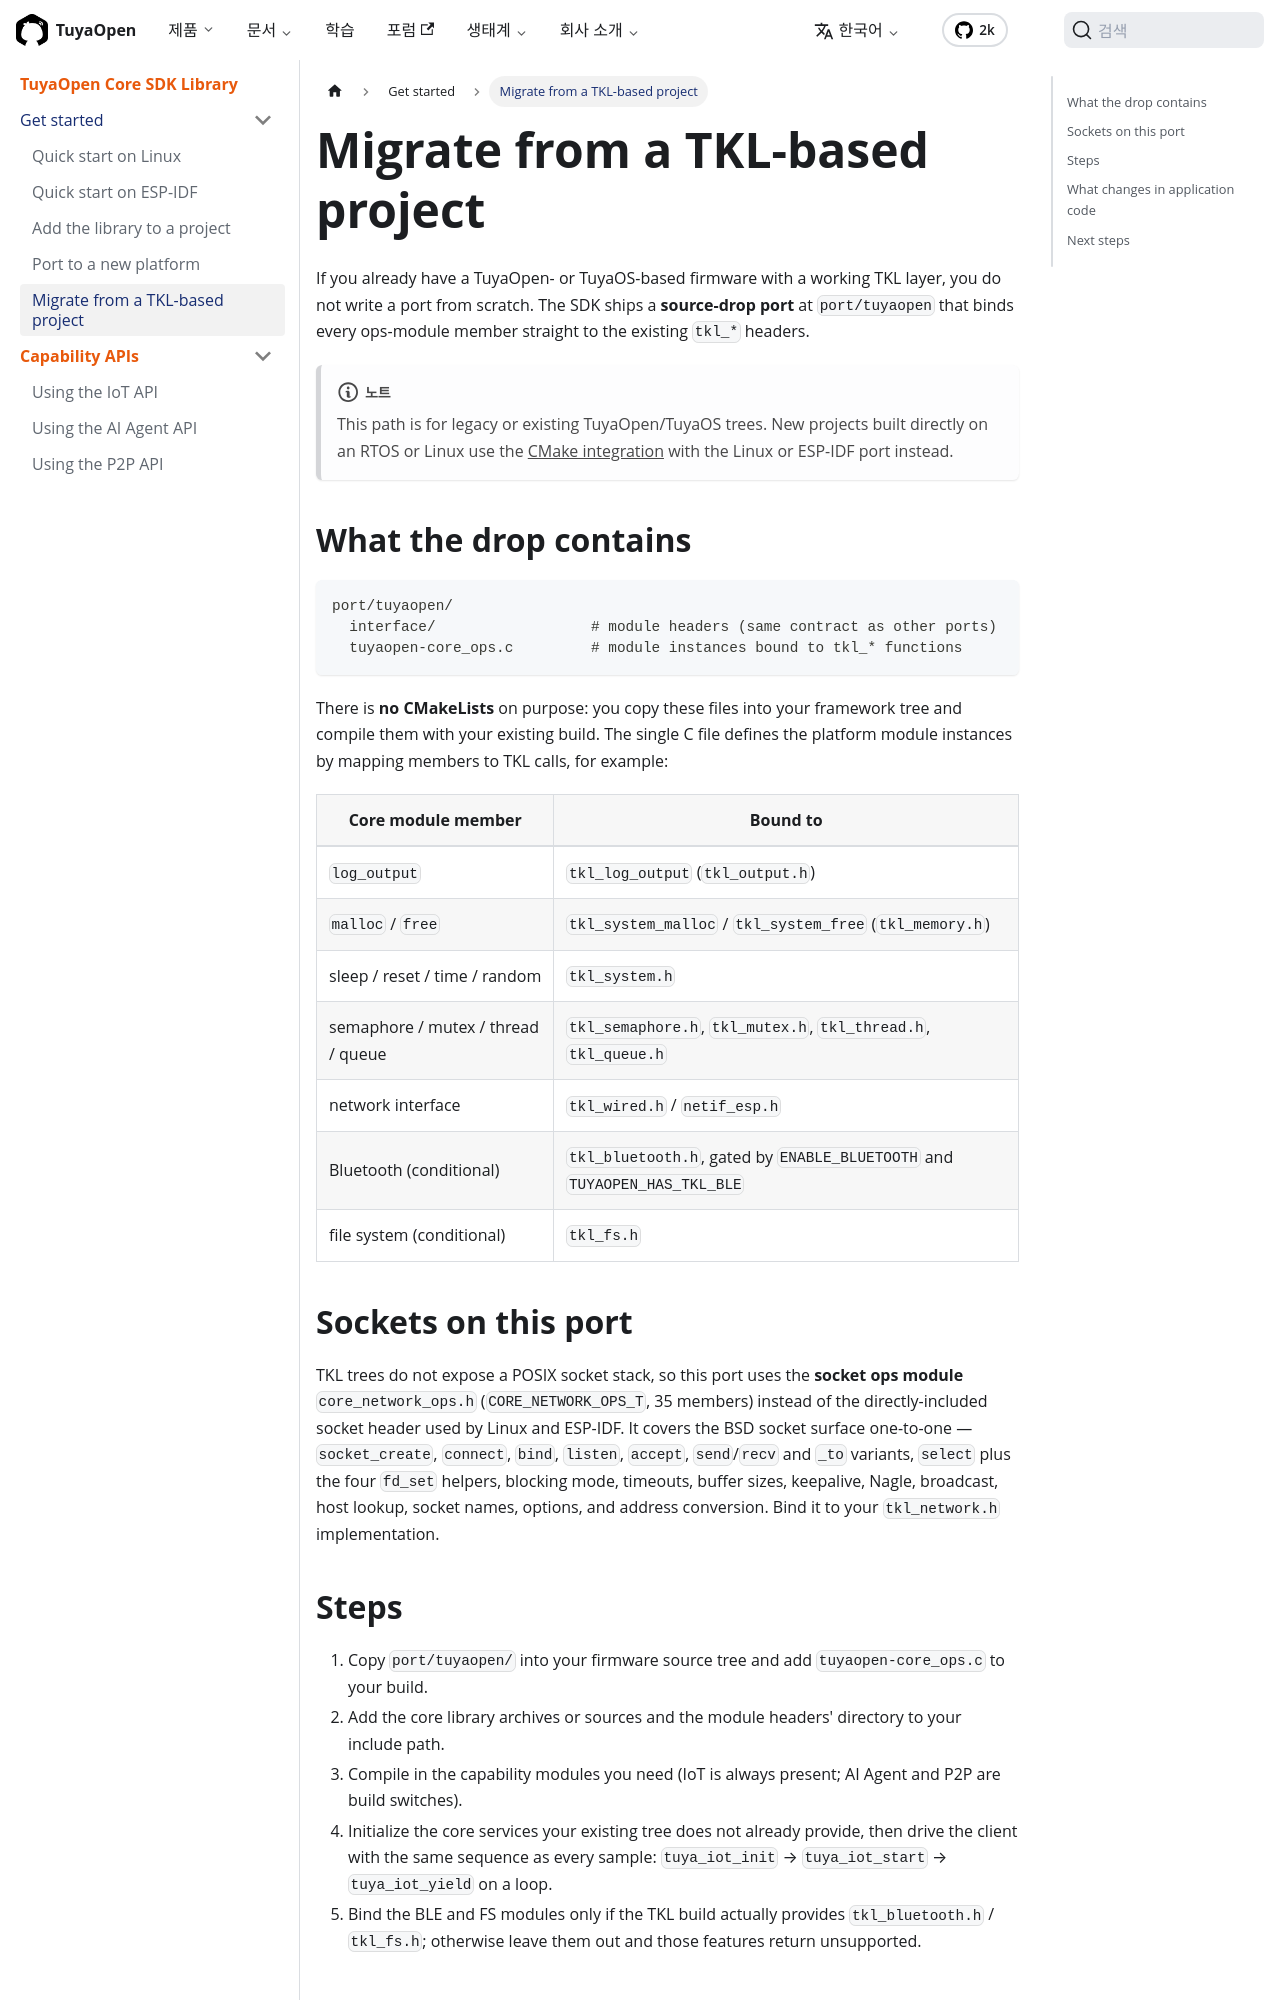

repository: Tuya-Community/TuyaOpen.io · page: ko/docs/tuyaopen-core/migrate-from-tkl.html · generator: docusaurus

---
title: Migrate from a TKL-based project
description: "Use TuyaOpen Core inside an existing TuyaOpen or TuyaOS project: the source-drop port that binds the ops modules directly to the TKL headers, and what application code changes."
keywords:
  - tuyaopen core
  - migration
  - tkl
  - tuyaos
  - porting
---

If you already have a TuyaOpen- or TuyaOS-based firmware with a working TKL layer, you do not write a port from scratch. The SDK ships a **source-drop port** at `port/tuyaopen` that binds every ops-module member straight to the existing `tkl_*` headers.

:::note
This path is for legacy or existing TuyaOpen/TuyaOS trees. New projects built directly on an RTOS or Linux use the [CMake integration](add-to-project.md) with the Linux or ESP-IDF port instead.
:::

## What the drop contains

```text
port/tuyaopen/
  interface/                  # module headers (same contract as other ports)
  tuyaopen-core_ops.c         # module instances bound to tkl_* functions
```

There is **no CMakeLists** on purpose: you copy these files into your framework tree and compile them with your existing build. The single C file defines the platform module instances by mapping members to TKL calls, for example:

| Core module member | Bound to |
|---|---|
| `log_output` | `tkl_log_output` (`tkl_output.h`) |
| `malloc` / `free` | `tkl_system_malloc` / `tkl_system_free` (`tkl_memory.h`) |
| sleep / reset / time / random | `tkl_system.h` |
| semaphore / mutex / thread / queue | `tkl_semaphore.h`, `tkl_mutex.h`, `tkl_thread.h`, `tkl_queue.h` |
| network interface | `tkl_wired.h` / `netif_esp.h` |
| Bluetooth (conditional) | `tkl_bluetooth.h`, gated by `ENABLE_BLUETOOTH` and `TUYAOPEN_HAS_TKL_BLE` |
| file system (conditional) | `tkl_fs.h` |

## Sockets on this port

TKL trees do not expose a POSIX socket stack, so this port uses the **socket ops module** `core_network_ops.h` (`CORE_NETWORK_OPS_T`, 35 members) instead of the directly-included socket header used by Linux and ESP-IDF. It covers the BSD socket surface one-to-one — `socket_create`, `connect`, `bind`, `listen`, `accept`, `send`/`recv` and `_to` variants, `select` plus the four `fd_set` helpers, blocking mode, timeouts, buffer sizes, keepalive, Nagle, broadcast, host lookup, socket names, options, and address conversion. Bind it to your `tkl_network.h` implementation.
